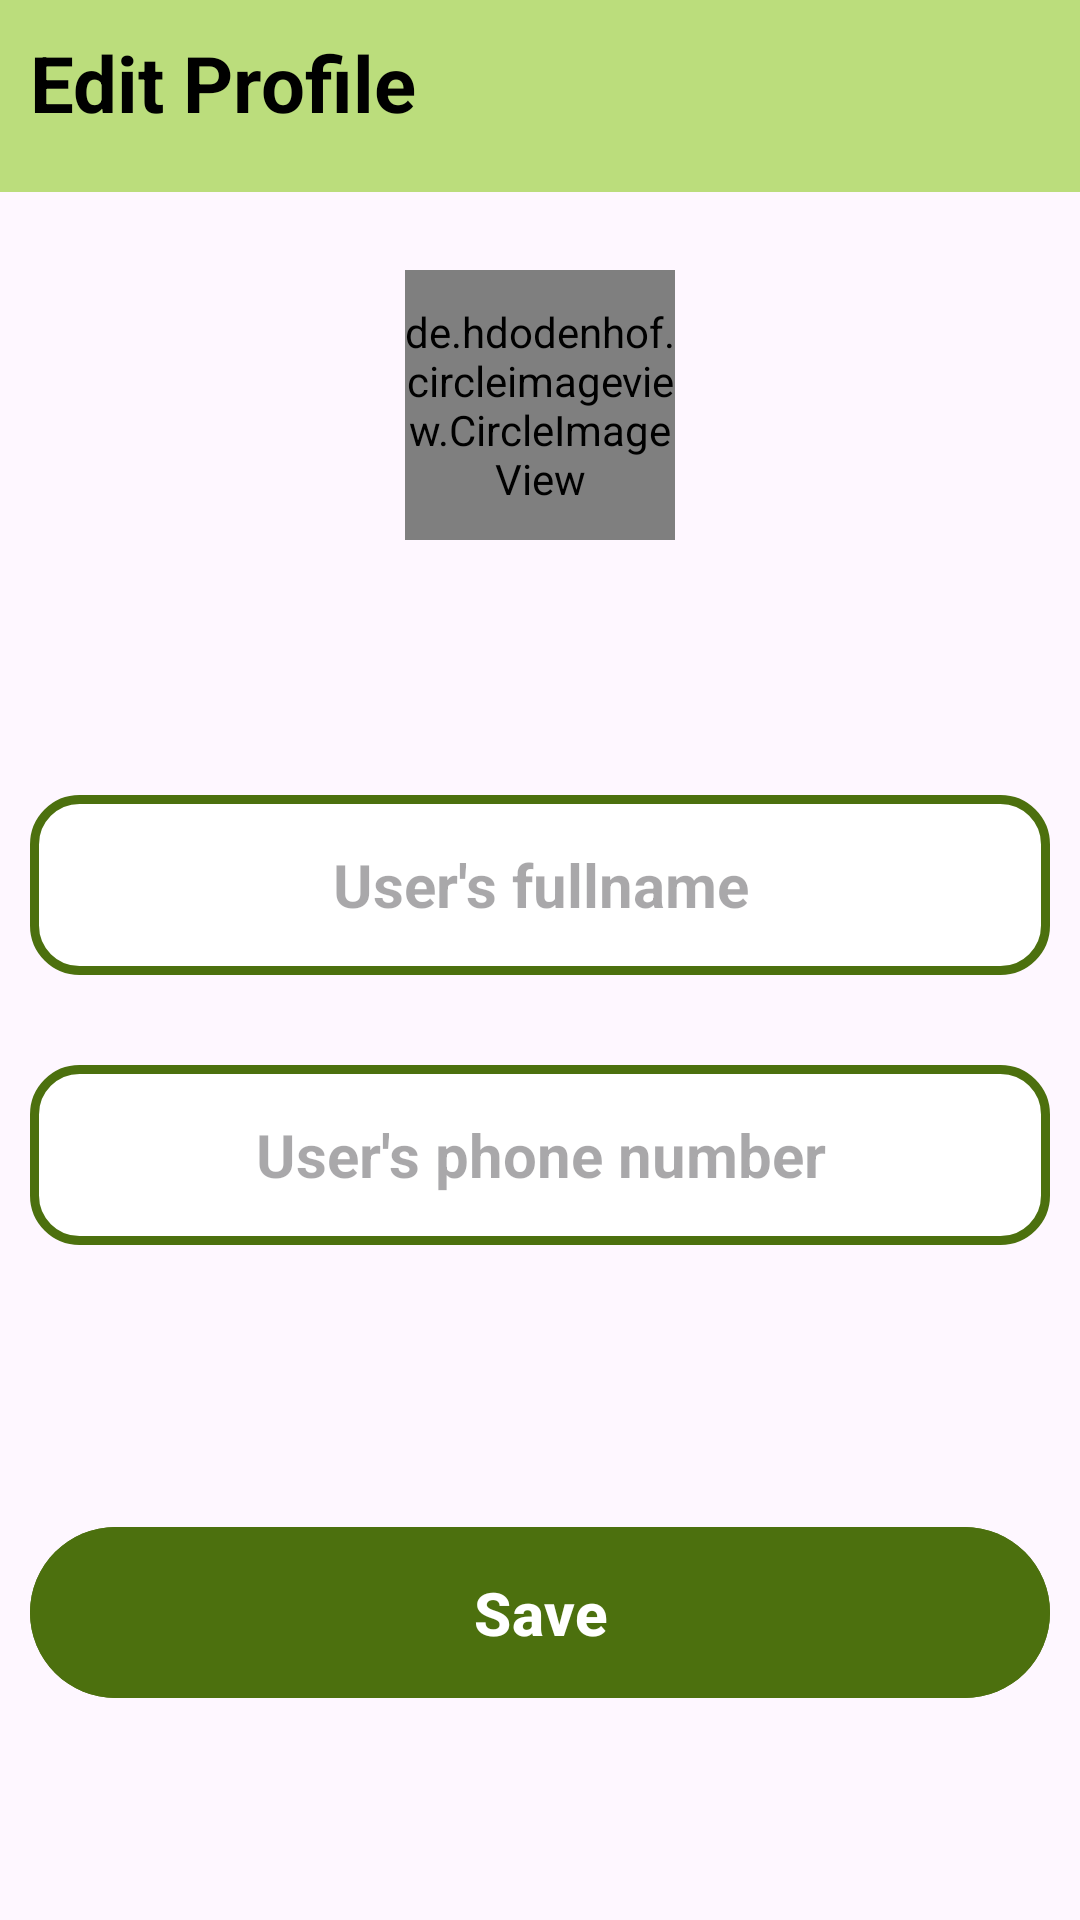

Android layout source for this screen:
<!-- AndroidManifest.xml: application theme Theme.Ecommerce -->
<!-- res/layout/activity_edit_profile_user.xml -->
<?xml version="1.0" encoding="utf-8"?>
<RelativeLayout xmlns:android="http://schemas.android.com/apk/res/android"
    xmlns:app="http://schemas.android.com/apk/res-auto"
    xmlns:tools="http://schemas.android.com/tools"
    android:layout_width="match_parent"
    android:layout_height="match_parent"
    tools:context=".User.Activities.EditProfileActivityUser">

    <include
        android:id="@+id/app_bar"
        layout="@layout/app_bar"
        android:layout_width="match_parent"
        android:layout_height="match_parent" />

    <TextView
        android:layout_width="wrap_content"
        android:layout_height="wrap_content"
        android:layout_marginTop="10dp"
        android:layout_marginLeft="10dp"
        android:text="Edit Profile"
        android:textColor="@color/black"
        android:textSize="26dp"
        android:textStyle="bold" />

    <de.hdodenhof.circleimageview.CircleImageView
        android:id="@+id/imageUser"
        android:layout_width="90dp"
        android:layout_height="90dp"
        android:layout_marginTop="90dp"
        android:scaleType="centerCrop"
        android:src="@drawable/usericon"
        android:layout_centerHorizontal="true"/>

    <LinearLayout
        android:id="@+id/editSection"
        android:layout_width="match_parent"
        android:layout_height="wrap_content"
        android:layout_marginTop="60dp"
        android:gravity="center"
        android:orientation="vertical"
        android:padding="10dp"
        android:layout_below="@id/imageUser" >
        <EditText
            android:id="@+id/editText_fullname"
            android:layout_width="match_parent"
            android:layout_height="60dp"
            android:layout_marginTop="15dp"
            android:background="@drawable/input_design"
            android:hint="User's fullname"
            android:inputType="textPersonName"
            android:textAlignment="center"
            android:textColor="@color/black"
            android:textStyle="bold"
            android:textSize="20sp"/>

        <EditText
            android:id="@+id/editText_phoneNo"
            android:layout_width="match_parent"
            android:layout_height="60dp"
            android:layout_marginTop="30dp"
            android:background="@drawable/input_design"
            android:hint="User's phone number"
            android:focusable="false"
            android:clickable="false"
            android:cursorVisible="false"
            android:textAlignment="center"
            android:textColor="@color/black"
            android:textStyle="bold"
            android:textSize="20sp" />

        <com.google.android.material.button.MaterialButton
            android:id="@+id/save_btn"
            android:layout_width="match_parent"
            android:layout_height="65dp"
            android:layout_marginTop="90dp"
            android:layout_below="@+id/editText_phoneNo"
            android:backgroundTint="@color/background_slogan"
            android:text="Save"
            android:textColor="@color/white"
            android:textSize="20sp"
            android:textStyle="bold"
            />
    </LinearLayout>


</RelativeLayout>
<!-- res/layout/app_bar.xml (included above) -->
<?xml version="1.0" encoding="utf-8"?>
<com.google.android.material.appbar.AppBarLayout xmlns:android="http://schemas.android.com/apk/res/android"
    android:layout_width="match_parent"
    android:layout_height="wrap_content"
    xmlns:app="http://schemas.android.com/apk/res-auto"
    android:theme="@style/AppTheme.AppBarOverlay">

    <androidx.appcompat.widget.Toolbar
        android:id="@+id/toolbar"
        android:layout_width="match_parent"
        android:layout_height="?attr/actionBarSize"
        android:background="@color/background_login"
        app:popupTheme="@style/AppTheme.PopupOverlay" />

</com.google.android.material.appbar.AppBarLayout>
<!-- resources referenced by this layout -->
<resources>
  <color name="background_login">#BBDD7C</color>
  <color name="background_slogan">#4C700E</color>
  <color name="black">#FF000000</color>
  <color name="white">#FFFFFFFF</color>
  <!-- drawable input_design (drawable) -->
  <?xml version="1.0" encoding="utf-8"?>
  <shape xmlns:android="http://schemas.android.com/apk/res/android">
  
  
      <stroke
          android:color="@color/background_slogan"
          android:width="3dp"
          ></stroke>
  
  
      <corners
          android:radius="15dp"
          ></corners>
  
      <solid
          android:color="@color/white"
          />
  
  </shape>
  <style name="AppTheme.AppBarOverlay" parent="ThemeOverlay.AppCompat.ActionBar">
          <item name="android:background">#BBDD7C</item>
  
      </style>
  <style name="AppTheme.PopupOverlay" parent="ThemeOverlay.AppCompat.Light" />
  <style name="Theme.Ecommerce" parent="Base.Theme.Ecommerce" />
  <style name="Base.Theme.Ecommerce" parent="Theme.Material3.DayNight.NoActionBar">
          
          
      </style>
</resources>
